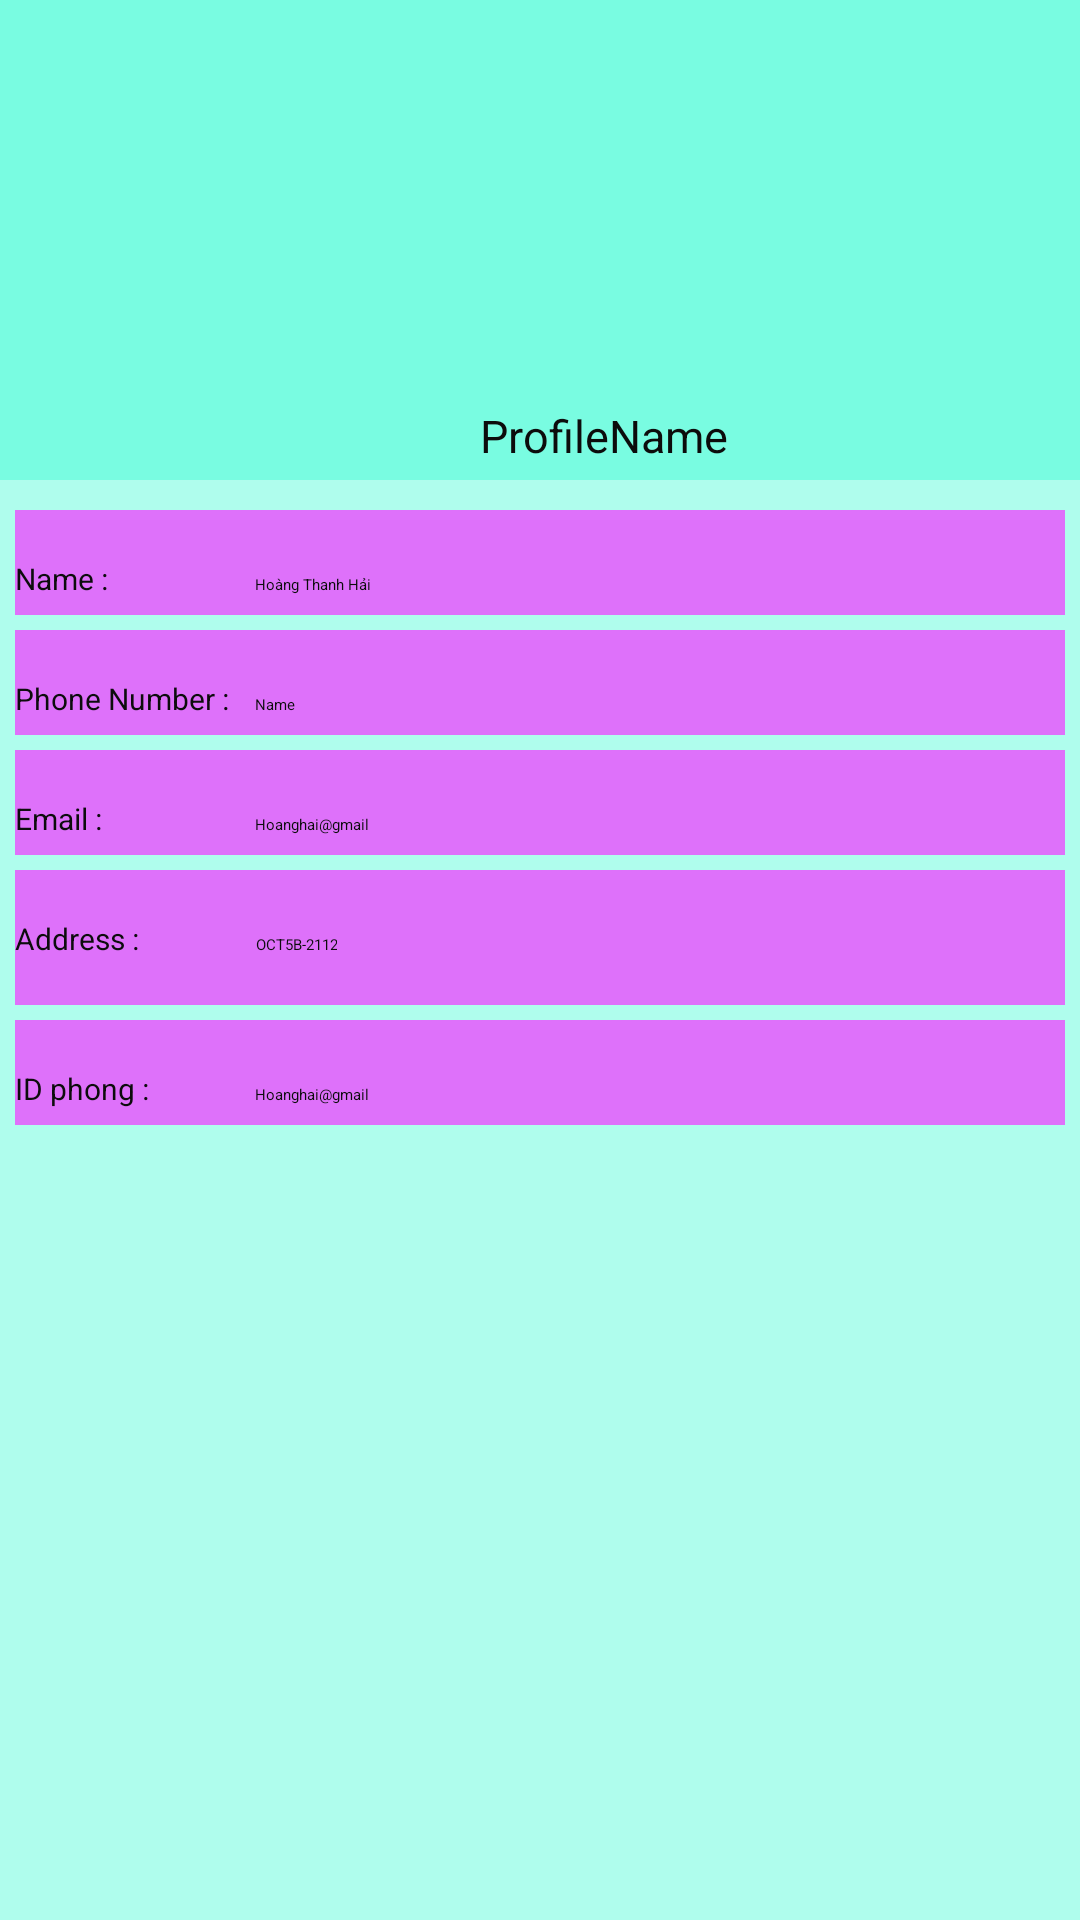

Write the Android layout XML for this screen, with the resource values it uses.
<!-- AndroidManifest.xml: application theme AppThemeRegist -->
<!-- res/layout/activity_thong_tin.xml -->
<?xml version="1.0" encoding="utf-8"?>
<LinearLayout
    xmlns:android="http://schemas.android.com/apk/res/android"
    xmlns:app="http://schemas.android.com/apk/res-auto"
    xmlns:tools="http://schemas.android.com/tools"
    android:orientation="vertical"
    android:background="@color/colorPrimaryDark2"
    android:layout_width="match_parent"
    android:layout_height="match_parent">

    <android.support.v7.widget.Toolbar
        android:id="@+id/toobarthongtin"
        app:title="Profile"
        app:titleTextColor="@color/colorText"
        android:background="@color/colorPrimary"
        android:layout_width="match_parent"
        android:layout_height="?attr/actionBarSize">
    </android.support.v7.widget.Toolbar>
    <LinearLayout
        android:orientation="vertical"
        android:background="@color/colorPrimaryDark2"
        android:layout_width="match_parent"
        android:layout_height="160dp">
        <ImageView
            android:layout_marginLeft="135dp"
            android:layout_marginTop="5dp"
            android:layout_width="140dp"
            android:layout_height="130dp"
            android:src="@drawable/profile"
            />

        <TextView
            android:layout_width="100dp"
            android:layout_height="50dp"
            android:layout_marginLeft="160dp"
            android:textColor="@color/colorText"
            android:text="ProfileName"
            android:textSize="15dp" />
    </LinearLayout>
    <LinearLayout
        android:layout_marginLeft="5dp"
        android:layout_marginRight="5dp"
        android:background="@color/colorPrimary"
        android:layout_marginTop="10dp"
        android:orientation="horizontal"
        android:layout_width="match_parent"
        android:layout_height="35dp">


        <TextView
            android:textColor="@color/colorText"
            android:textSize="10dp"
            android:text="Name :"
            android:layout_width="80dp"
            android:layout_height="50dp" />
        <TextView
            android:textColor="@color/colorText"
            android:gravity="center"
            android:id="@+id/txtNameKH"
            android:text="Hoàng Thanh Hải"
            android:layout_width="wrap_content"
            android:layout_height="50dp" />

    </LinearLayout>
    <LinearLayout
        android:layout_marginLeft="5dp"
        android:layout_marginRight="5dp"
        android:background="@color/colorPrimary"
        android:layout_marginTop="5dp"
        android:orientation="horizontal"
        android:layout_width="match_parent"
        android:layout_height="35dp">
        <TextView
            android:textColor="@color/colorText"
            android:textSize="10dp"
            android:text="Phone Number :"
            android:layout_width="80dp"
            android:layout_height="50dp" />
        <TextView
            android:textColor="@color/colorText"
            android:gravity="center"
            android:id="@+id/txtphone"
            android:text="Name"
            android:layout_width="wrap_content"
            android:layout_height="50dp" />

    </LinearLayout>
    <LinearLayout
        android:layout_marginLeft="5dp"
        android:layout_marginRight="5dp"
        android:background="@color/colorPrimary"
        android:layout_marginTop="5dp"
        android:orientation="horizontal"
        android:layout_width="match_parent"
        android:layout_height="35dp">
        <TextView
            android:textColor="@color/colorText"
            android:textSize="10dp"
            android:text="Email :"
            android:layout_width="80dp"
            android:layout_height="50dp" />
        <TextView
            android:textColor="@color/colorText"
            android:gravity="center"
            android:id="@+id/txtemailKH"
            android:text="Hoanghai@gmail"
            android:layout_width="wrap_content"
            android:layout_height="50dp" />

    </LinearLayout>
    <LinearLayout
        android:layout_marginLeft="5dp"
        android:layout_marginRight="5dp"
        android:background="@color/colorPrimary"
        android:layout_marginTop="5dp"
        android:orientation="horizontal"
        android:layout_width="match_parent"
        android:layout_height="45dp">

        <TextView
            android:layout_width="80dp"
            android:layout_height="45dp"
            android:text="Address :"
            android:textColor="@color/colorText"
            android:textSize="10dp" />
        <TextView
            android:textColor="@color/colorText"
            android:gravity="center"
            android:id="@+id/txtroom"
            android:text="OCT5B-2112"
            android:layout_width="wrap_content"
            android:layout_height="50dp" />

    </LinearLayout>
    <LinearLayout
        android:layout_marginLeft="5dp"
        android:layout_marginRight="5dp"
        android:background="@color/colorPrimary"
        android:layout_marginTop="5dp"
        android:orientation="horizontal"
        android:layout_width="match_parent"
        android:layout_height="35dp">
        <TextView
            android:textColor="@color/colorText"
            android:textSize="10dp"
            android:text="ID phong :"
            android:layout_width="80dp"
            android:layout_height="50dp" />
        <TextView
            android:textColor="@color/colorText"
            android:gravity="center"
            android:id="@+id/txtusing"
            android:text="Hoanghai@gmail"
            android:layout_width="wrap_content"
            android:layout_height="50dp" />

    </LinearLayout>

    <LinearLayout
        android:orientation="horizontal"
        android:layout_width="match_parent"
        android:layout_height="wrap_content">
        
            
            
            
            
            
            
            
            
            

        
            
            
            
            
            
            
            
            
            


    </LinearLayout>






</LinearLayout>
<!-- resources referenced by this layout -->
<resources>
  <color name="colorPrimary">#B7F23BFF</color>
  <color name="colorPrimaryDark2">#5106F7C7</color>
  <color name="colorText">#0C0C0C</color>
</resources>
